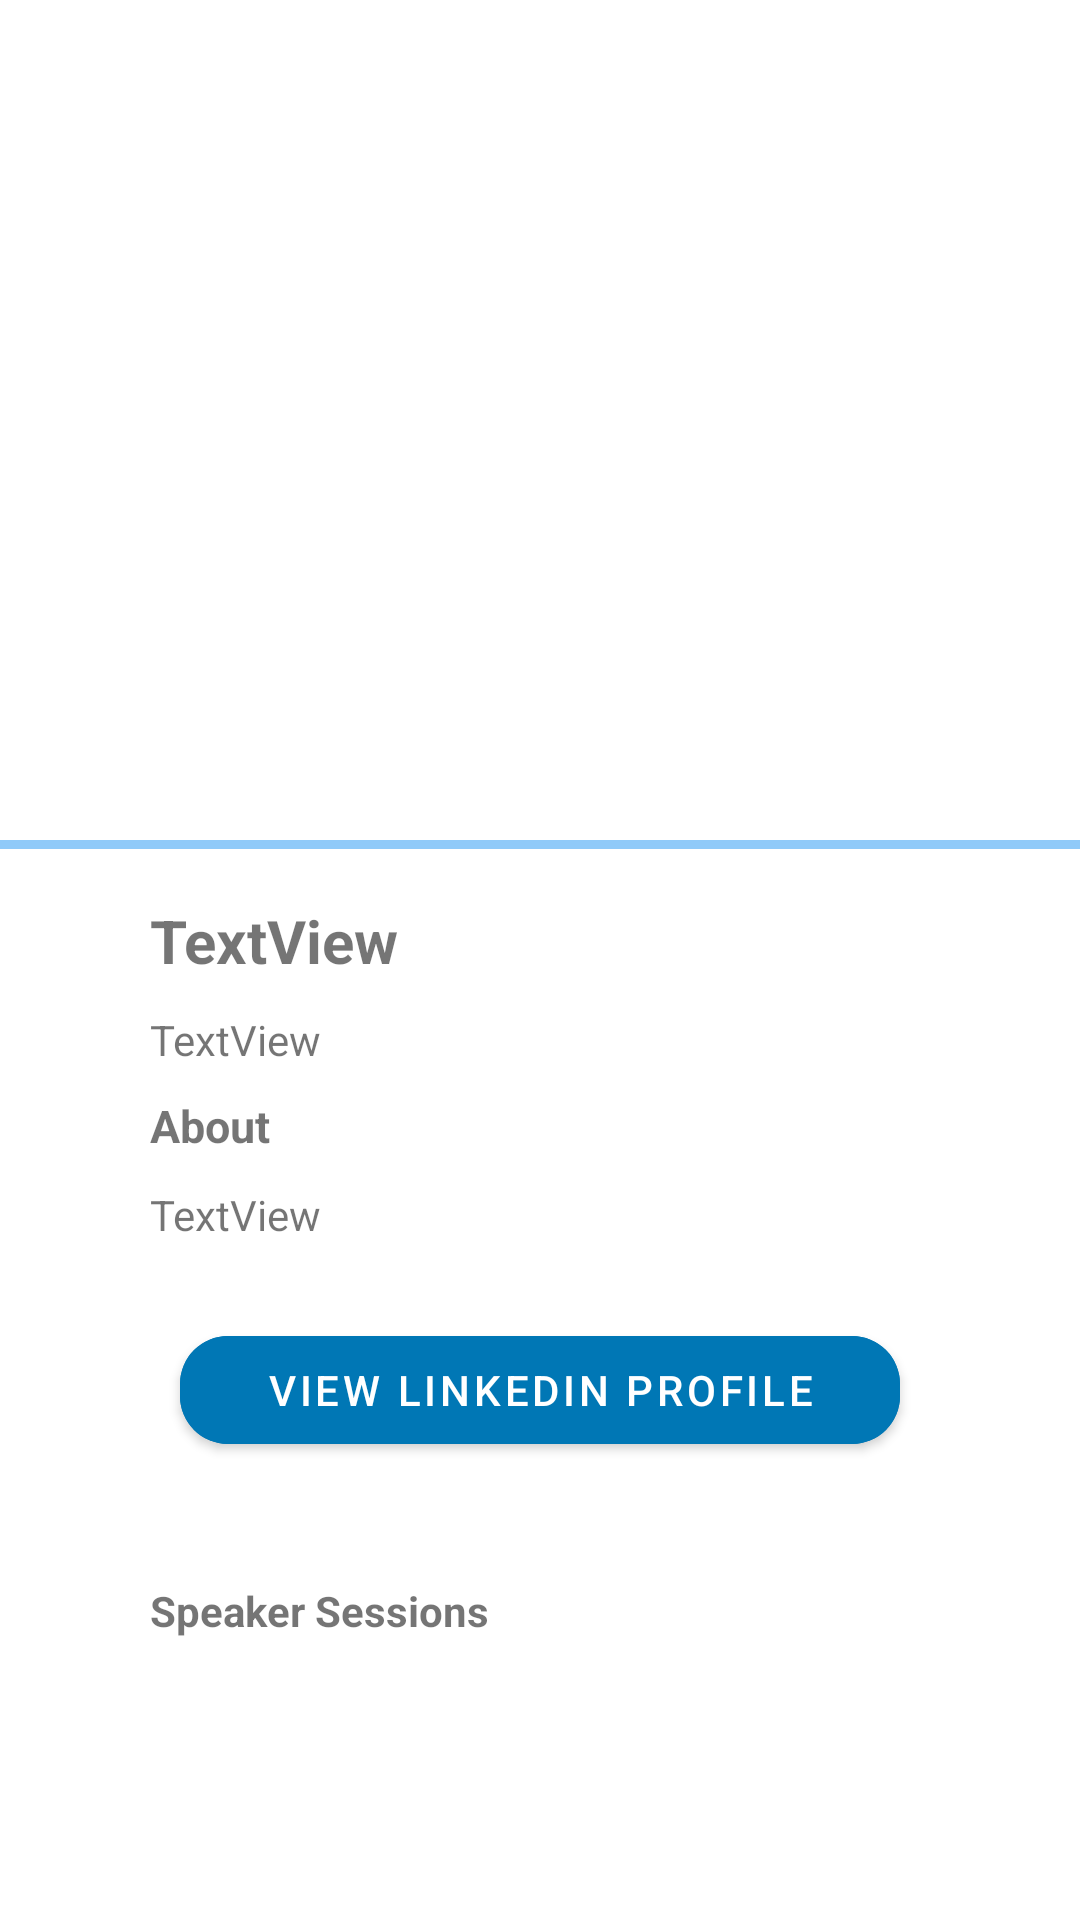

This screen was rendered from an Android layout file. Write that file and the resources it references.
<!-- AndroidManifest.xml: application theme Theme.MyApplication -->
<!-- res/layout/fragment_speaker_detail.xml -->
<?xml version="1.0" encoding="utf-8"?>
<androidx.constraintlayout.widget.ConstraintLayout xmlns:android="http://schemas.android.com/apk/res/android"
    xmlns:app="http://schemas.android.com/apk/res-auto"
    xmlns:tools="http://schemas.android.com/tools"
    android:layout_width="match_parent"
    android:layout_height="match_parent">

    <ScrollView
        android:layout_width="0dp"
        android:layout_height="0dp"
        android:layout_marginTop="60dp"
        app:layout_constraintBottom_toBottomOf="parent"
        app:layout_constraintEnd_toEndOf="parent"
        app:layout_constraintStart_toStartOf="parent"
        app:layout_constraintTop_toTopOf="parent">

        <androidx.constraintlayout.widget.ConstraintLayout
            android:layout_width="match_parent"
            android:layout_height="wrap_content"
            android:orientation="vertical">

            <ImageView
                android:id="@+id/profilePic"
                android:layout_width="0dp"
                android:layout_height="220dp"
                app:layout_constraintEnd_toEndOf="parent"
                app:layout_constraintStart_toStartOf="parent"
                app:layout_constraintTop_toTopOf="parent"
                tools:srcCompat="@tools:sample/avatars" />

            <LinearLayout
                android:id="@+id/linearLayout"
                android:layout_width="0dp"
                android:layout_height="3dp"
                android:background="@color/blue_200"
                android:orientation="horizontal"
                app:layout_constraintBottom_toBottomOf="parent"
                app:layout_constraintEnd_toEndOf="parent"
                app:layout_constraintStart_toStartOf="parent"
                app:layout_constraintTop_toBottomOf="@+id/profilePic"
                app:layout_constraintVertical_bias="0.0"></LinearLayout>

            <TextView
                android:id="@+id/nameTv"
                android:layout_width="wrap_content"
                android:layout_height="wrap_content"
                android:layout_marginStart="50dp"
                android:layout_marginTop="20dp"
                android:text="TextView"
                android:textSize="20sp"
                android:textStyle="bold"
                app:layout_constraintBottom_toBottomOf="parent"
                app:layout_constraintEnd_toEndOf="parent"
                app:layout_constraintHorizontal_bias="0.0"
                app:layout_constraintStart_toStartOf="parent"
                app:layout_constraintTop_toBottomOf="@+id/profilePic"
                app:layout_constraintVertical_bias="0.0" />

            <TextView
                android:id="@+id/pandcTv"
                android:layout_width="wrap_content"
                android:layout_height="wrap_content"
                android:layout_marginStart="50dp"
                android:layout_marginTop="10dp"
                android:text="TextView"
                app:layout_constraintBottom_toBottomOf="parent"
                app:layout_constraintEnd_toEndOf="parent"
                app:layout_constraintHorizontal_bias="0.0"
                app:layout_constraintStart_toStartOf="parent"
                app:layout_constraintTop_toBottomOf="@+id/nameTv"
                app:layout_constraintVertical_bias="0.0" />

            <TextView
                android:id="@+id/aboutTv"
                android:layout_width="wrap_content"
                android:layout_height="wrap_content"
                android:layout_marginStart="50dp"
                android:layout_marginTop="9dp"
                android:text="@string/about"
                android:textSize="15sp"
                android:textStyle="bold"
                app:layout_constraintBottom_toBottomOf="parent"
                app:layout_constraintEnd_toEndOf="parent"
                app:layout_constraintHorizontal_bias="0.0"
                app:layout_constraintStart_toStartOf="parent"
                app:layout_constraintTop_toBottomOf="@+id/pandcTv"
                app:layout_constraintVertical_bias="0.0" />

            <TextView
                android:id="@+id/descTv"
                android:layout_width="0dp"
                android:layout_height="wrap_content"
                android:layout_marginStart="50dp"
                android:layout_marginTop="10dp"
                android:layout_marginEnd="50dp"
                android:text="TextView"
                app:layout_constraintBottom_toBottomOf="parent"
                app:layout_constraintEnd_toEndOf="parent"
                app:layout_constraintStart_toStartOf="parent"
                app:layout_constraintTop_toBottomOf="@+id/aboutTv"
                app:layout_constraintVertical_bias="0.0" />

            <com.google.android.material.button.MaterialButton
                android:id="@+id/linkedinBtn"
                android:layout_width="match_parent"
                android:layout_height="wrap_content"
                android:layout_marginStart="60dp"
                android:layout_marginTop="25dp"
                android:layout_marginEnd="60dp"
                android:backgroundTint="#0077B5"
                android:drawableStart="@drawable/linkedin"
                android:gravity="center"
                android:text="View LinkedIn profile"
                android:textColor="@android:color/white"
                android:visibility="visible"
                app:cornerRadius="16dp"
                app:iconGravity="textStart"
                app:iconTint="@android:color/white"
                app:layout_constraintBottom_toBottomOf="parent"
                app:layout_constraintEnd_toEndOf="parent"
                app:layout_constraintStart_toStartOf="parent"
                app:layout_constraintTop_toBottomOf="@+id/descTv"
                app:layout_constraintVertical_bias="0.0" />

            <TextView
                android:id="@+id/sessionsTv"
                android:layout_width="wrap_content"
                android:layout_height="wrap_content"
                android:layout_marginStart="50dp"
                android:layout_marginTop="40dp"
                android:text="@string/speakTv"
                android:textStyle="bold"
                app:layout_constraintBottom_toBottomOf="parent"
                app:layout_constraintEnd_toEndOf="parent"
                app:layout_constraintHorizontal_bias="0.0"
                app:layout_constraintStart_toStartOf="parent"
                app:layout_constraintTop_toBottomOf="@+id/linkedinBtn"
                app:layout_constraintVertical_bias="0.0" />

            <androidx.recyclerview.widget.RecyclerView
                android:id="@+id/spssRecyclerView"
                android:layout_width="0dp"
                android:layout_height="wrap_content"
                android:layout_marginStart="40dp"
                android:layout_marginTop="10dp"
                android:layout_marginEnd="40dp"
                android:layout_marginBottom="20dp"
                app:layout_constraintBottom_toBottomOf="parent"
                app:layout_constraintEnd_toEndOf="parent"
                app:layout_constraintStart_toStartOf="parent"
                app:layout_constraintTop_toBottomOf="@+id/sessionsTv"
                app:layout_constraintVertical_bias="0.0" />

        </androidx.constraintlayout.widget.ConstraintLayout>
    </ScrollView>

</androidx.constraintlayout.widget.ConstraintLayout>
<!-- resources referenced by this layout -->
<resources>
  <color name="blue_200">#90CAF9</color>
  <string name="about">About</string>
  <string name="speakTv">Speaker Sessions</string>
  <style name="Theme.MyApplication" parent="Theme.MaterialComponents.DayNight.NoActionBar">
          
          <item name="colorPrimary">@color/blue_800</item>
          <item name="colorPrimaryVariant">@color/blue_900</item>
          <item name="colorOnPrimary">@color/white</item>
          
          <item name="colorSecondary">@color/teal_200</item>
          <item name="colorSecondaryVariant">@color/teal_700</item>
          <item name="colorOnSecondary">@color/black</item>
  
          <item name="android:windowFullscreen">false</item>
      </style>
  <color name="blue_800">#1565C0</color>
  <color name="blue_900">#0D47A1</color>
  <color name="white">#FFFFFFFF</color>
  <color name="teal_200">#FF03DAC5</color>
  <color name="teal_700">#FF018786</color>
  <color name="black">#FF000000</color>
</resources>
